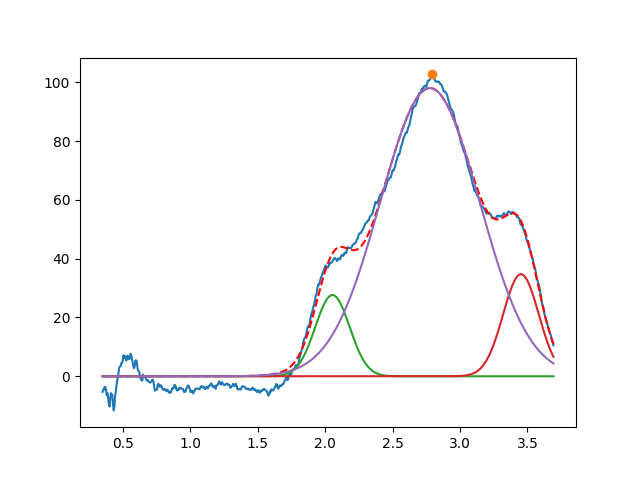

The file beside this chart, header and first rows:
2.054322461760910823e+00, 2.763085221782006329e+01, 2.999999999999884981e-01, 9.999999999999998890e-01
3.451857468374361471e+00, 3.470370688544073090e+01, 3.116908089221082090e-01, 9.999999999999998890e-01
2.776933578015407633e+00, 9.801871261491022835e+01, 8.650429684634969307e-01, 9.999999999988142818e-01
